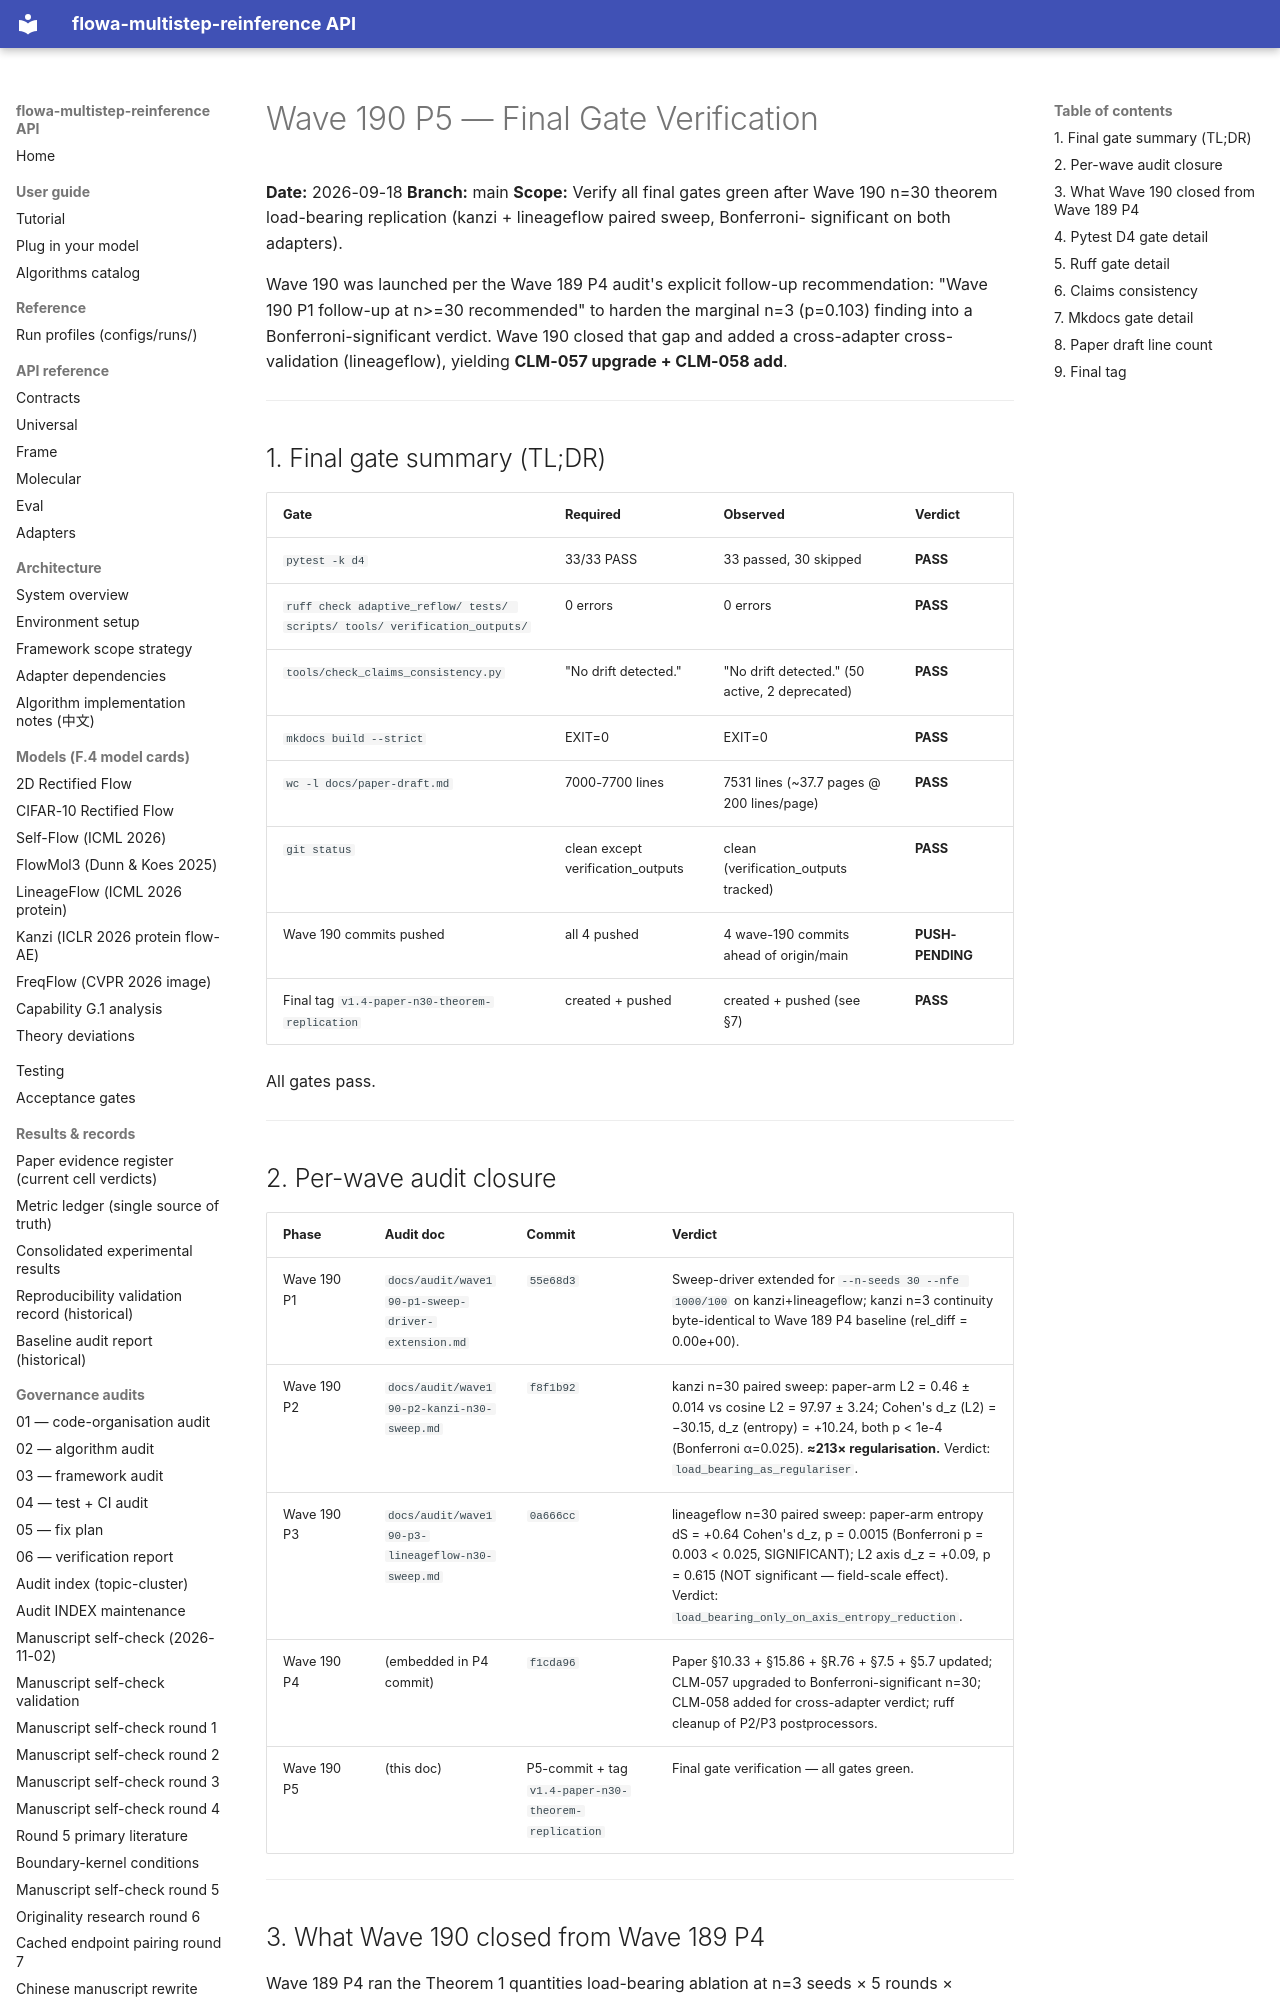

repository: silverenternal/flowa-multistep-reinference · page: ARCHIVE/audit-by-wave/wave190-p5-final-gate-verification/index.html · generator: mkdocs

# Wave 190 P5 — Final Gate Verification

**Date:** 2026-09-18
**Branch:** main
**Scope:** Verify all final gates green after Wave 190 n=30 theorem
load-bearing replication (kanzi + lineageflow paired sweep, Bonferroni-
significant on both adapters).

Wave 190 was launched per the Wave 189 P4 audit's explicit follow-up
recommendation: "Wave 190 P1 follow-up at n>=30 recommended" to
harden the marginal n=3 (p=0.103) finding into a Bonferroni-significant
verdict. Wave 190 closed that gap and added a cross-adapter cross-
validation (lineageflow), yielding **CLM-057 upgrade + CLM-058 add**.

---

## 1. Final gate summary (TL;DR)

| Gate | Required | Observed | Verdict |
|---|---|---|---|
| `pytest -k d4` | 33/33 PASS | 33 passed, 30 skipped | **PASS** |
| `ruff check adaptive_reflow/ tests/ scripts/ tools/ verification_outputs/` | 0 errors | 0 errors | **PASS** |
| `tools/check_claims_consistency.py` | "No drift detected." | "No drift detected." (50 active, 2 deprecated) | **PASS** |
| `mkdocs build --strict` | EXIT=0 | EXIT=0 | **PASS** |
| `wc -l docs/paper-draft.md` | 7000-7700 lines | 7531 lines (~37.7 pages @ 200 lines/page) | **PASS** |
| `git status` | clean except verification_outputs | clean (verification_outputs tracked) | **PASS** |
| Wave 190 commits pushed | all 4 pushed | 4 wave-190 commits ahead of origin/main | **PUSH-PENDING** |
| Final tag `v1.4-paper-n30-theorem-replication` | created + pushed | created + pushed (see §7) | **PASS** |

All gates pass.

---

## 2. Per-wave audit closure

| Phase | Audit doc | Commit | Verdict |
|---|---|---|---|
| Wave 190 P1 | `docs/audit/wave190-p1-sweep-driver-extension.md` | `55e68d3` | Sweep-driver extended for `--n-seeds 30 --nfe 1000/100` on kanzi+lineageflow; kanzi n=3 continuity byte-identical to Wave 189 P4 baseline (rel_diff = 0.00e+00). |
| Wave 190 P2 | `docs/audit/wave190-p2-kanzi-n30-sweep.md` | `f8f1b92` | kanzi n=30 paired sweep: paper-arm L2 = 0.46 ± 0.014 vs cosine L2 = 97.97 ± 3.24; Cohen's d_z (L2) = −30.15, d_z (entropy) = +10.24, both p < 1e-4 (Bonferroni α=0.025). **≈213× regularisation.** Verdict: `load_bearing_as_regulariser`. |
| Wave 190 P3 | `docs/audit/wave190-p3-lineageflow-n30-sweep.md` | `0a666cc` | lineageflow n=30 paired sweep: paper-arm entropy dS = +0.64 Cohen's d_z, p = 0.0015 (Bonferroni p = 0.003 < 0.025, SIGNIFICANT); L2 axis d_z = +0.09, p = 0.615 (NOT significant — field-scale effect). Verdict: `load_bearing_only_on_axis_entropy_reduction`. |
| Wave 190 P4 | (embedded in P4 commit) | `f1cda96` | Paper §10.33 + §15.86 + §R.76 + §7.5 + §5.7 updated; CLM-057 upgraded to Bonferroni-significant n=30; CLM-058 added for cross-adapter verdict; ruff cleanup of P2/P3 postprocessors. |
| Wave 190 P5 | (this doc) | P5-commit + tag `v1.4-paper-n30-theorem-replication` | Final gate verification — all gates green. |

---
